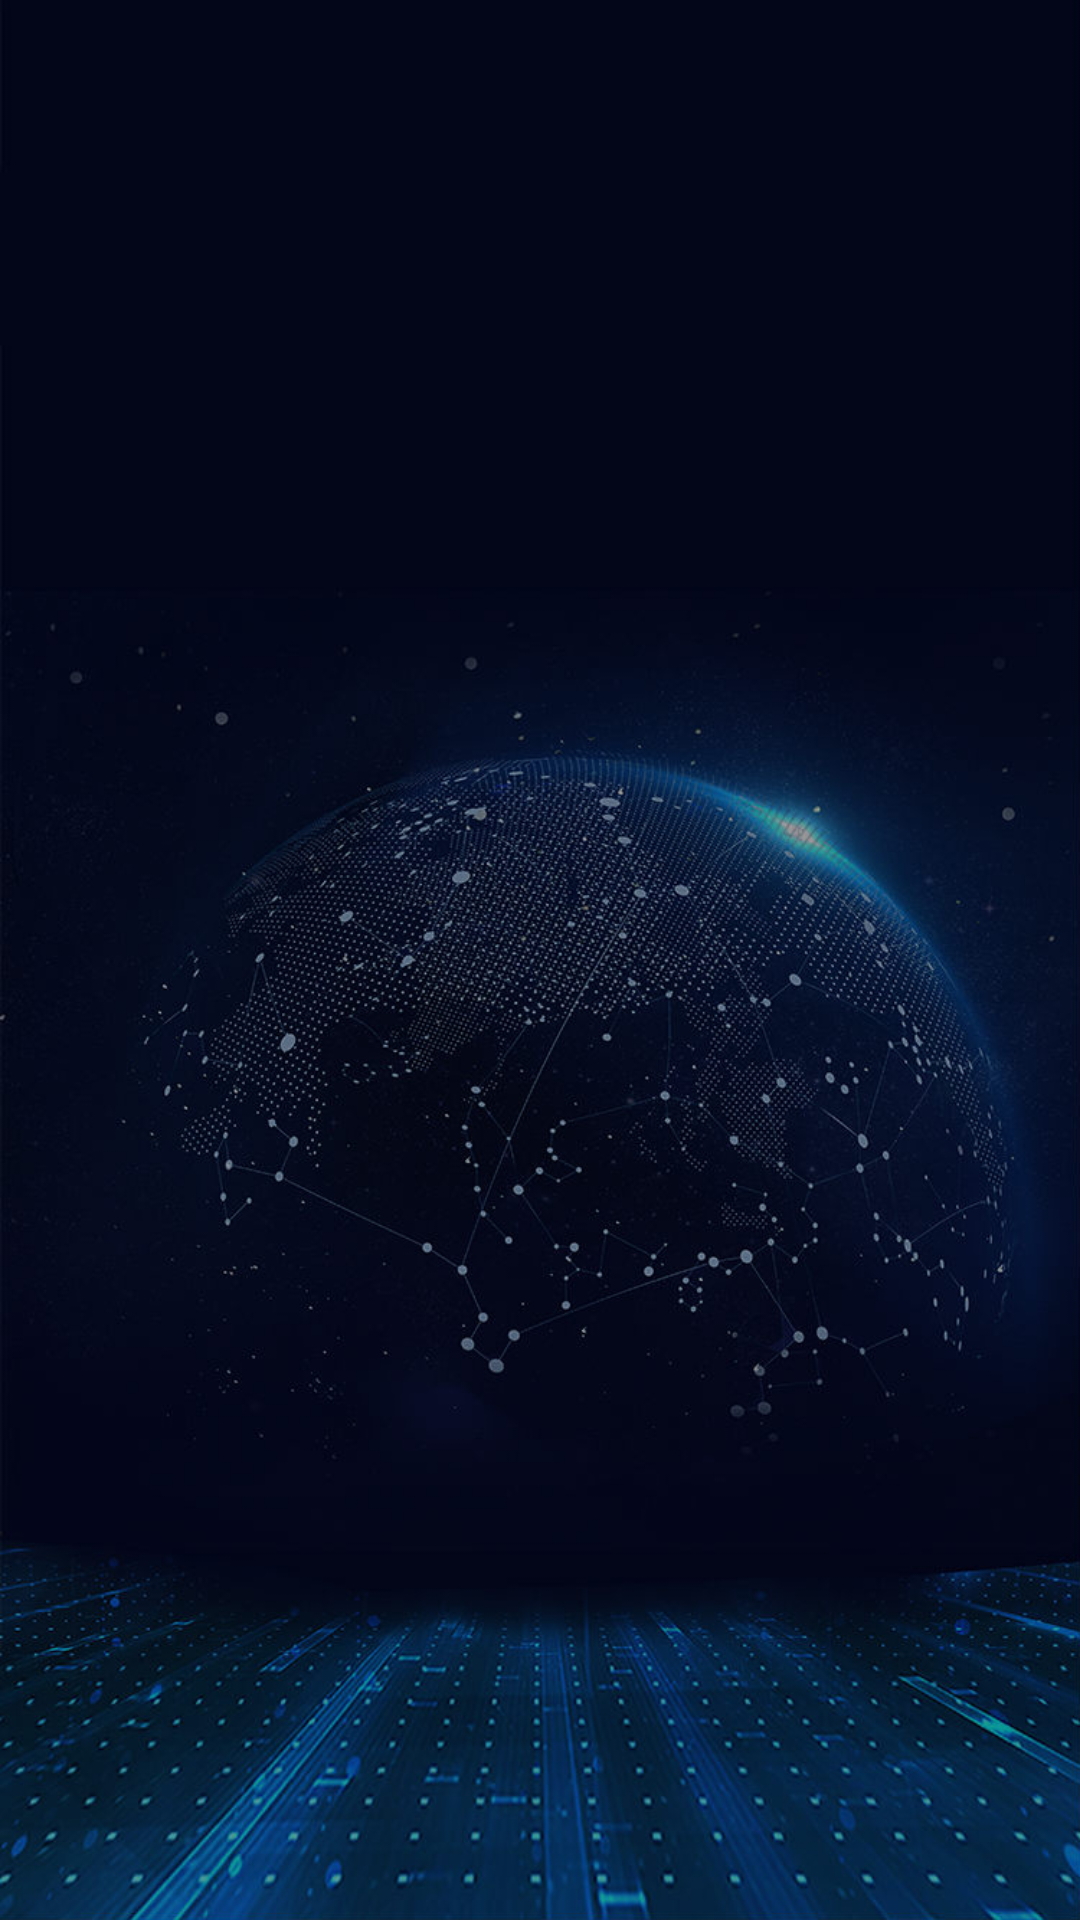

Layout XML and referenced resources for this Android screen:
<!-- AndroidManifest.xml: activity theme android:Theme.Light.NoTitleBar.Fullscreen -->
<!-- res/layout/activity_launch.xml -->
<?xml version="1.0" encoding="utf-8"?>
<LinearLayout xmlns:android="http://schemas.android.com/apk/res/android"
    android:orientation="vertical"
    android:layout_width="match_parent"
    android:layout_height="match_parent"
    android:background="@mipmap/background">

</LinearLayout>
<!-- resources referenced by this layout -->
<resources>
  <!-- mipmap background: jpg bitmap (mipmap-xhdpi, 119872 bytes) -->
</resources>
